The GitHub repository daveking63/An-Elephant-Image-Classification-Model-Manning-liveProject contains a labelled image folder "dataset" with 2 categories: African elephant, Asian elephant. Examples follow, each with its label.

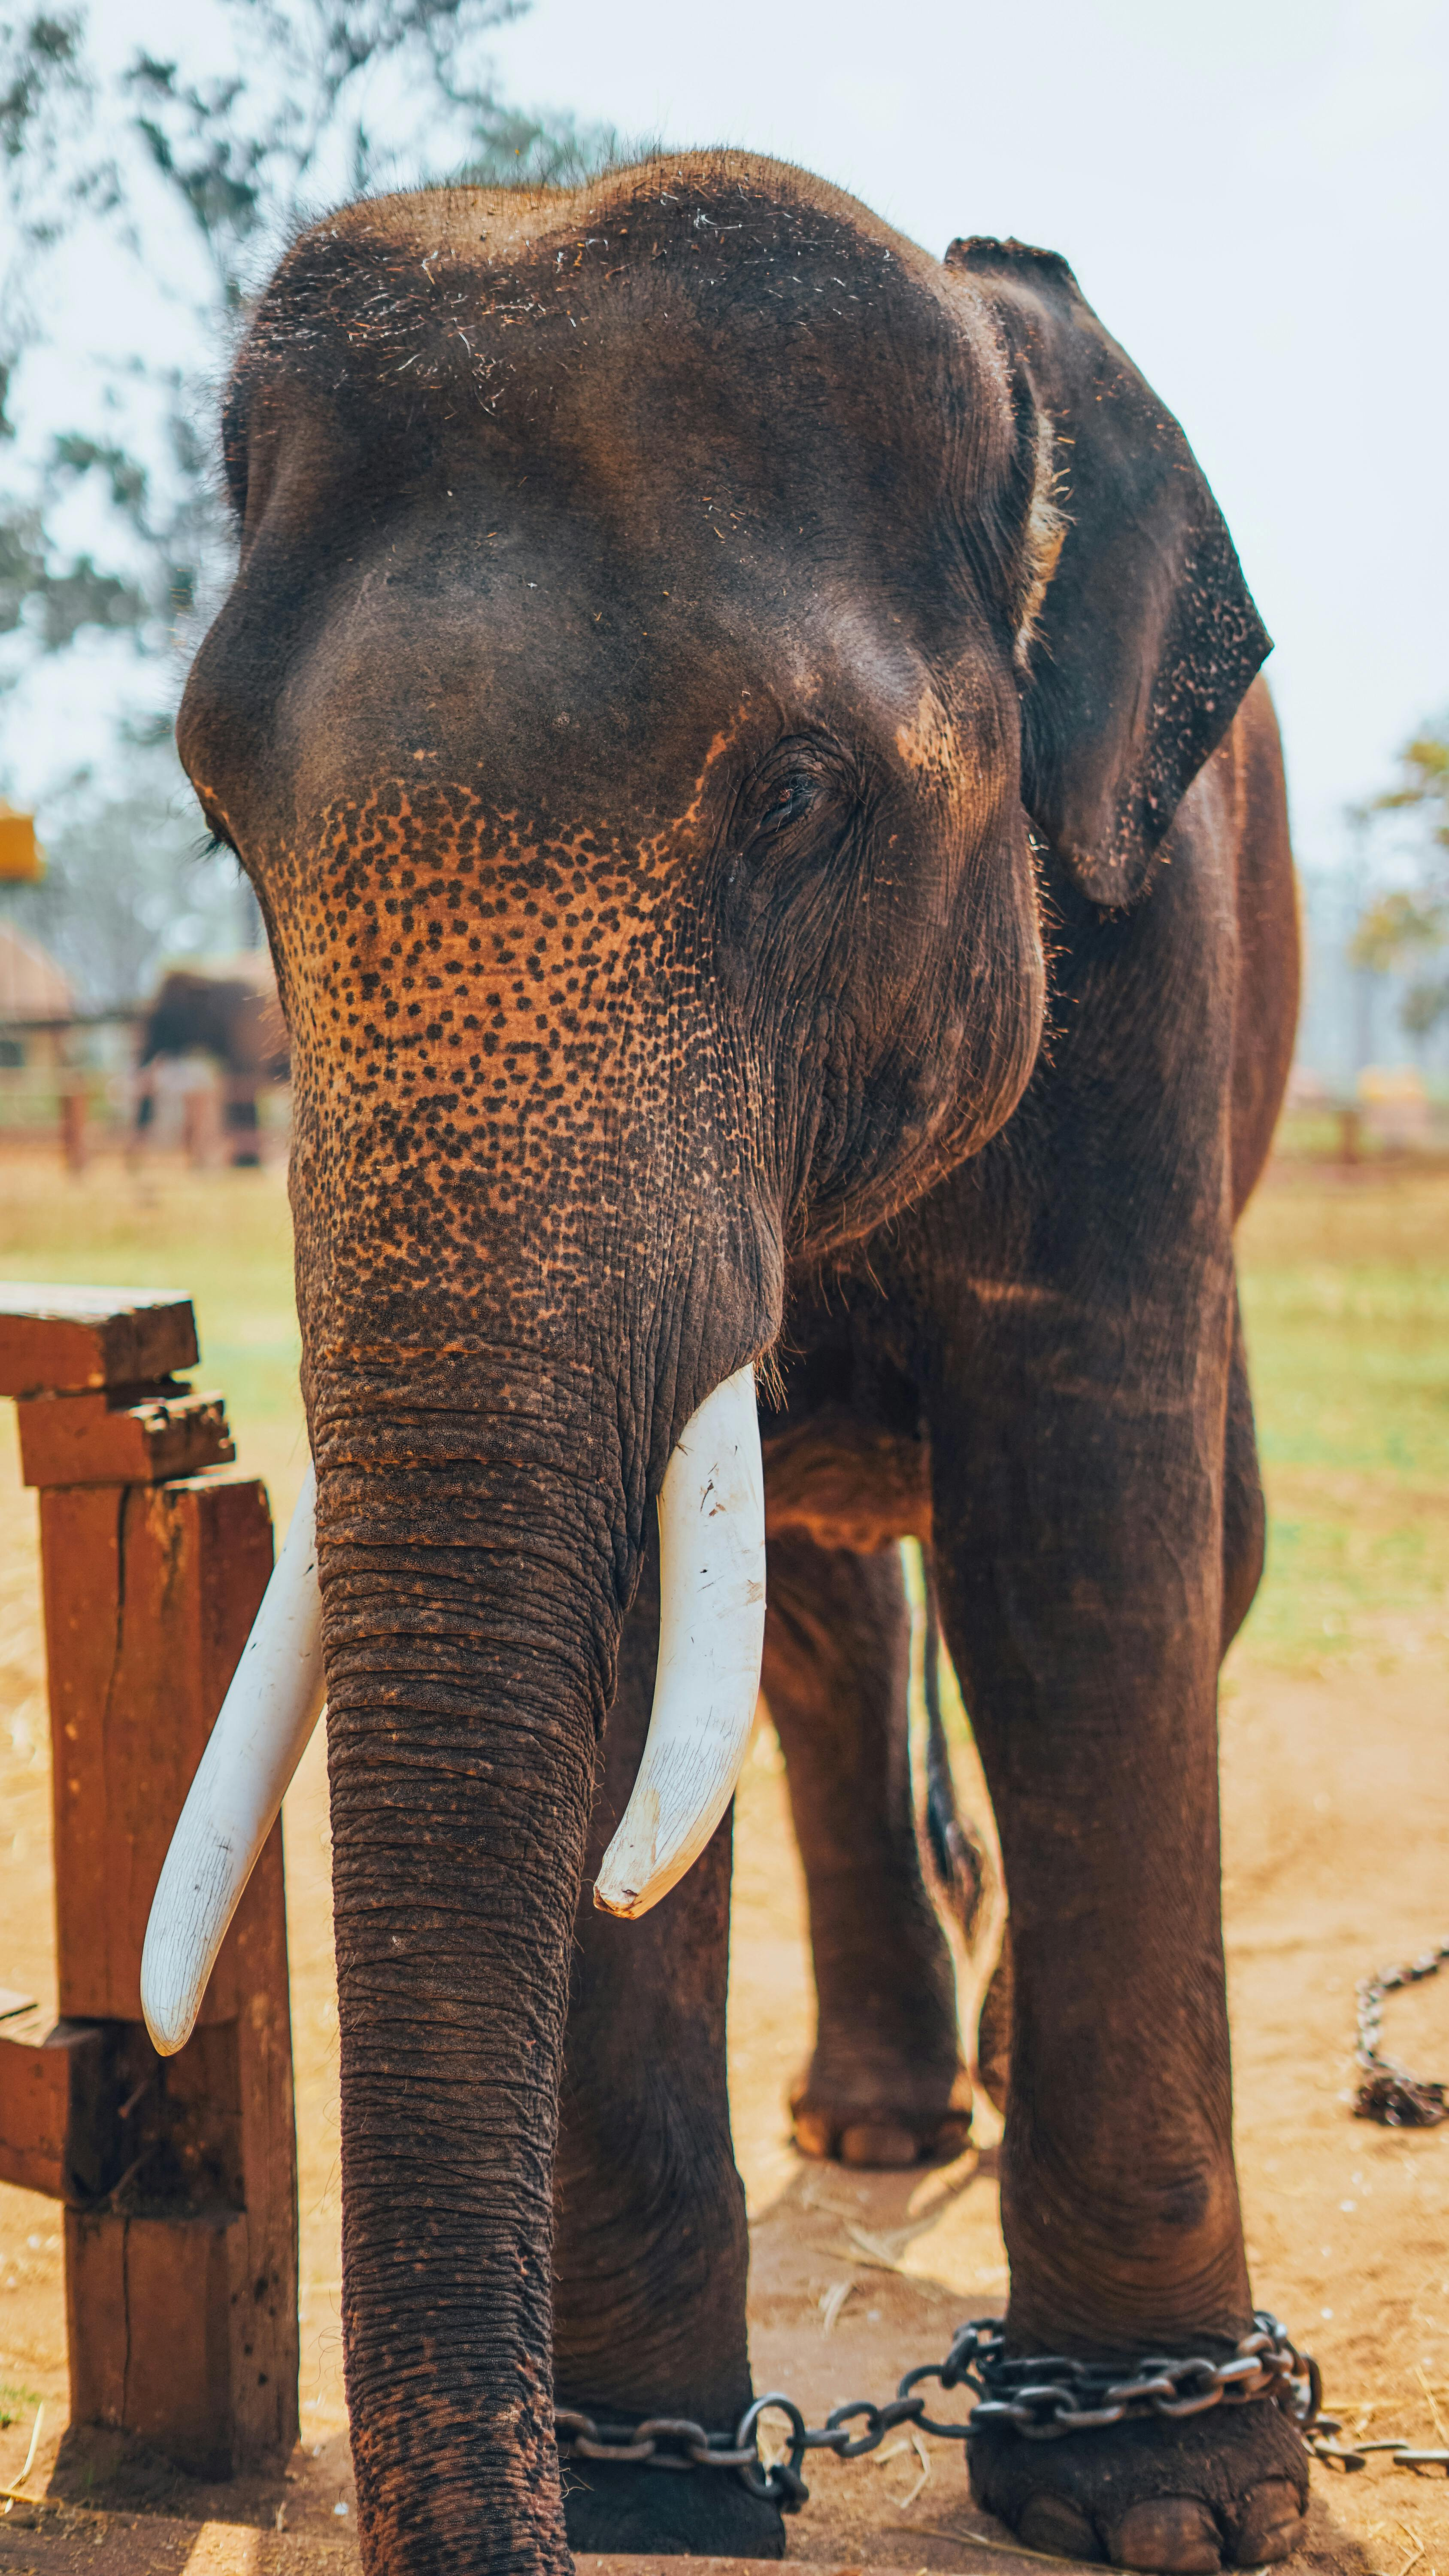
Label: Asian elephant

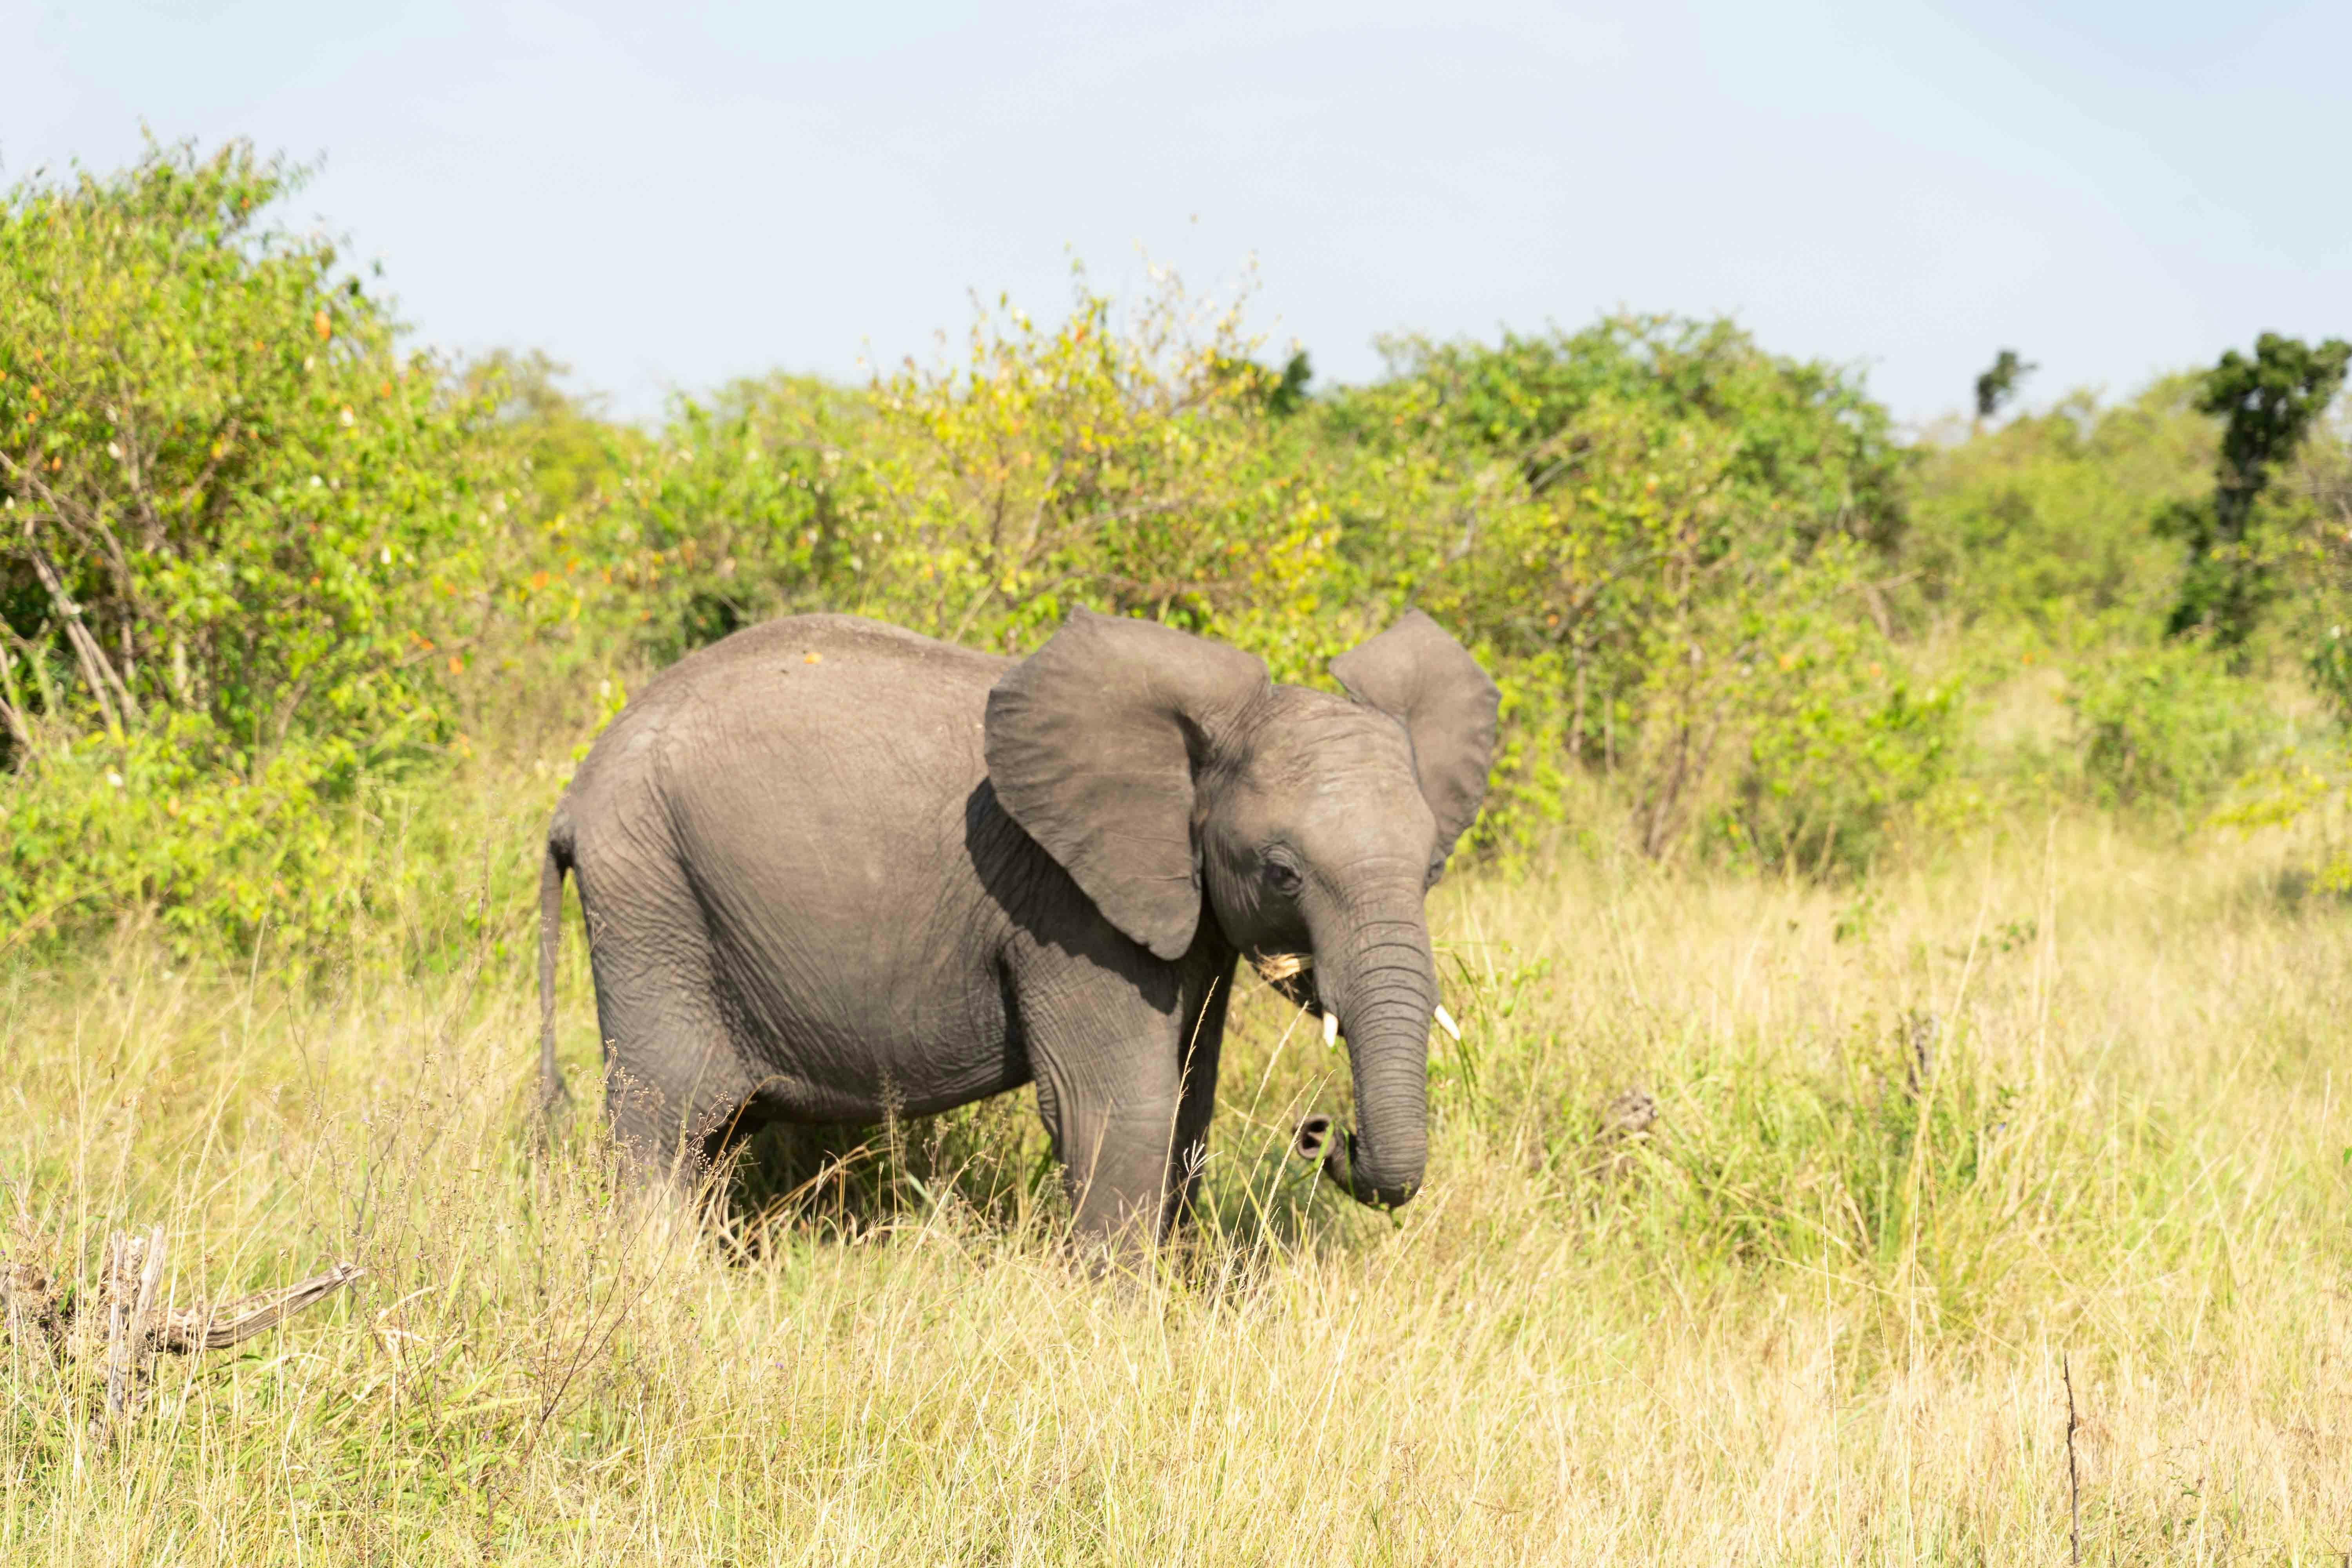
Label: African elephant

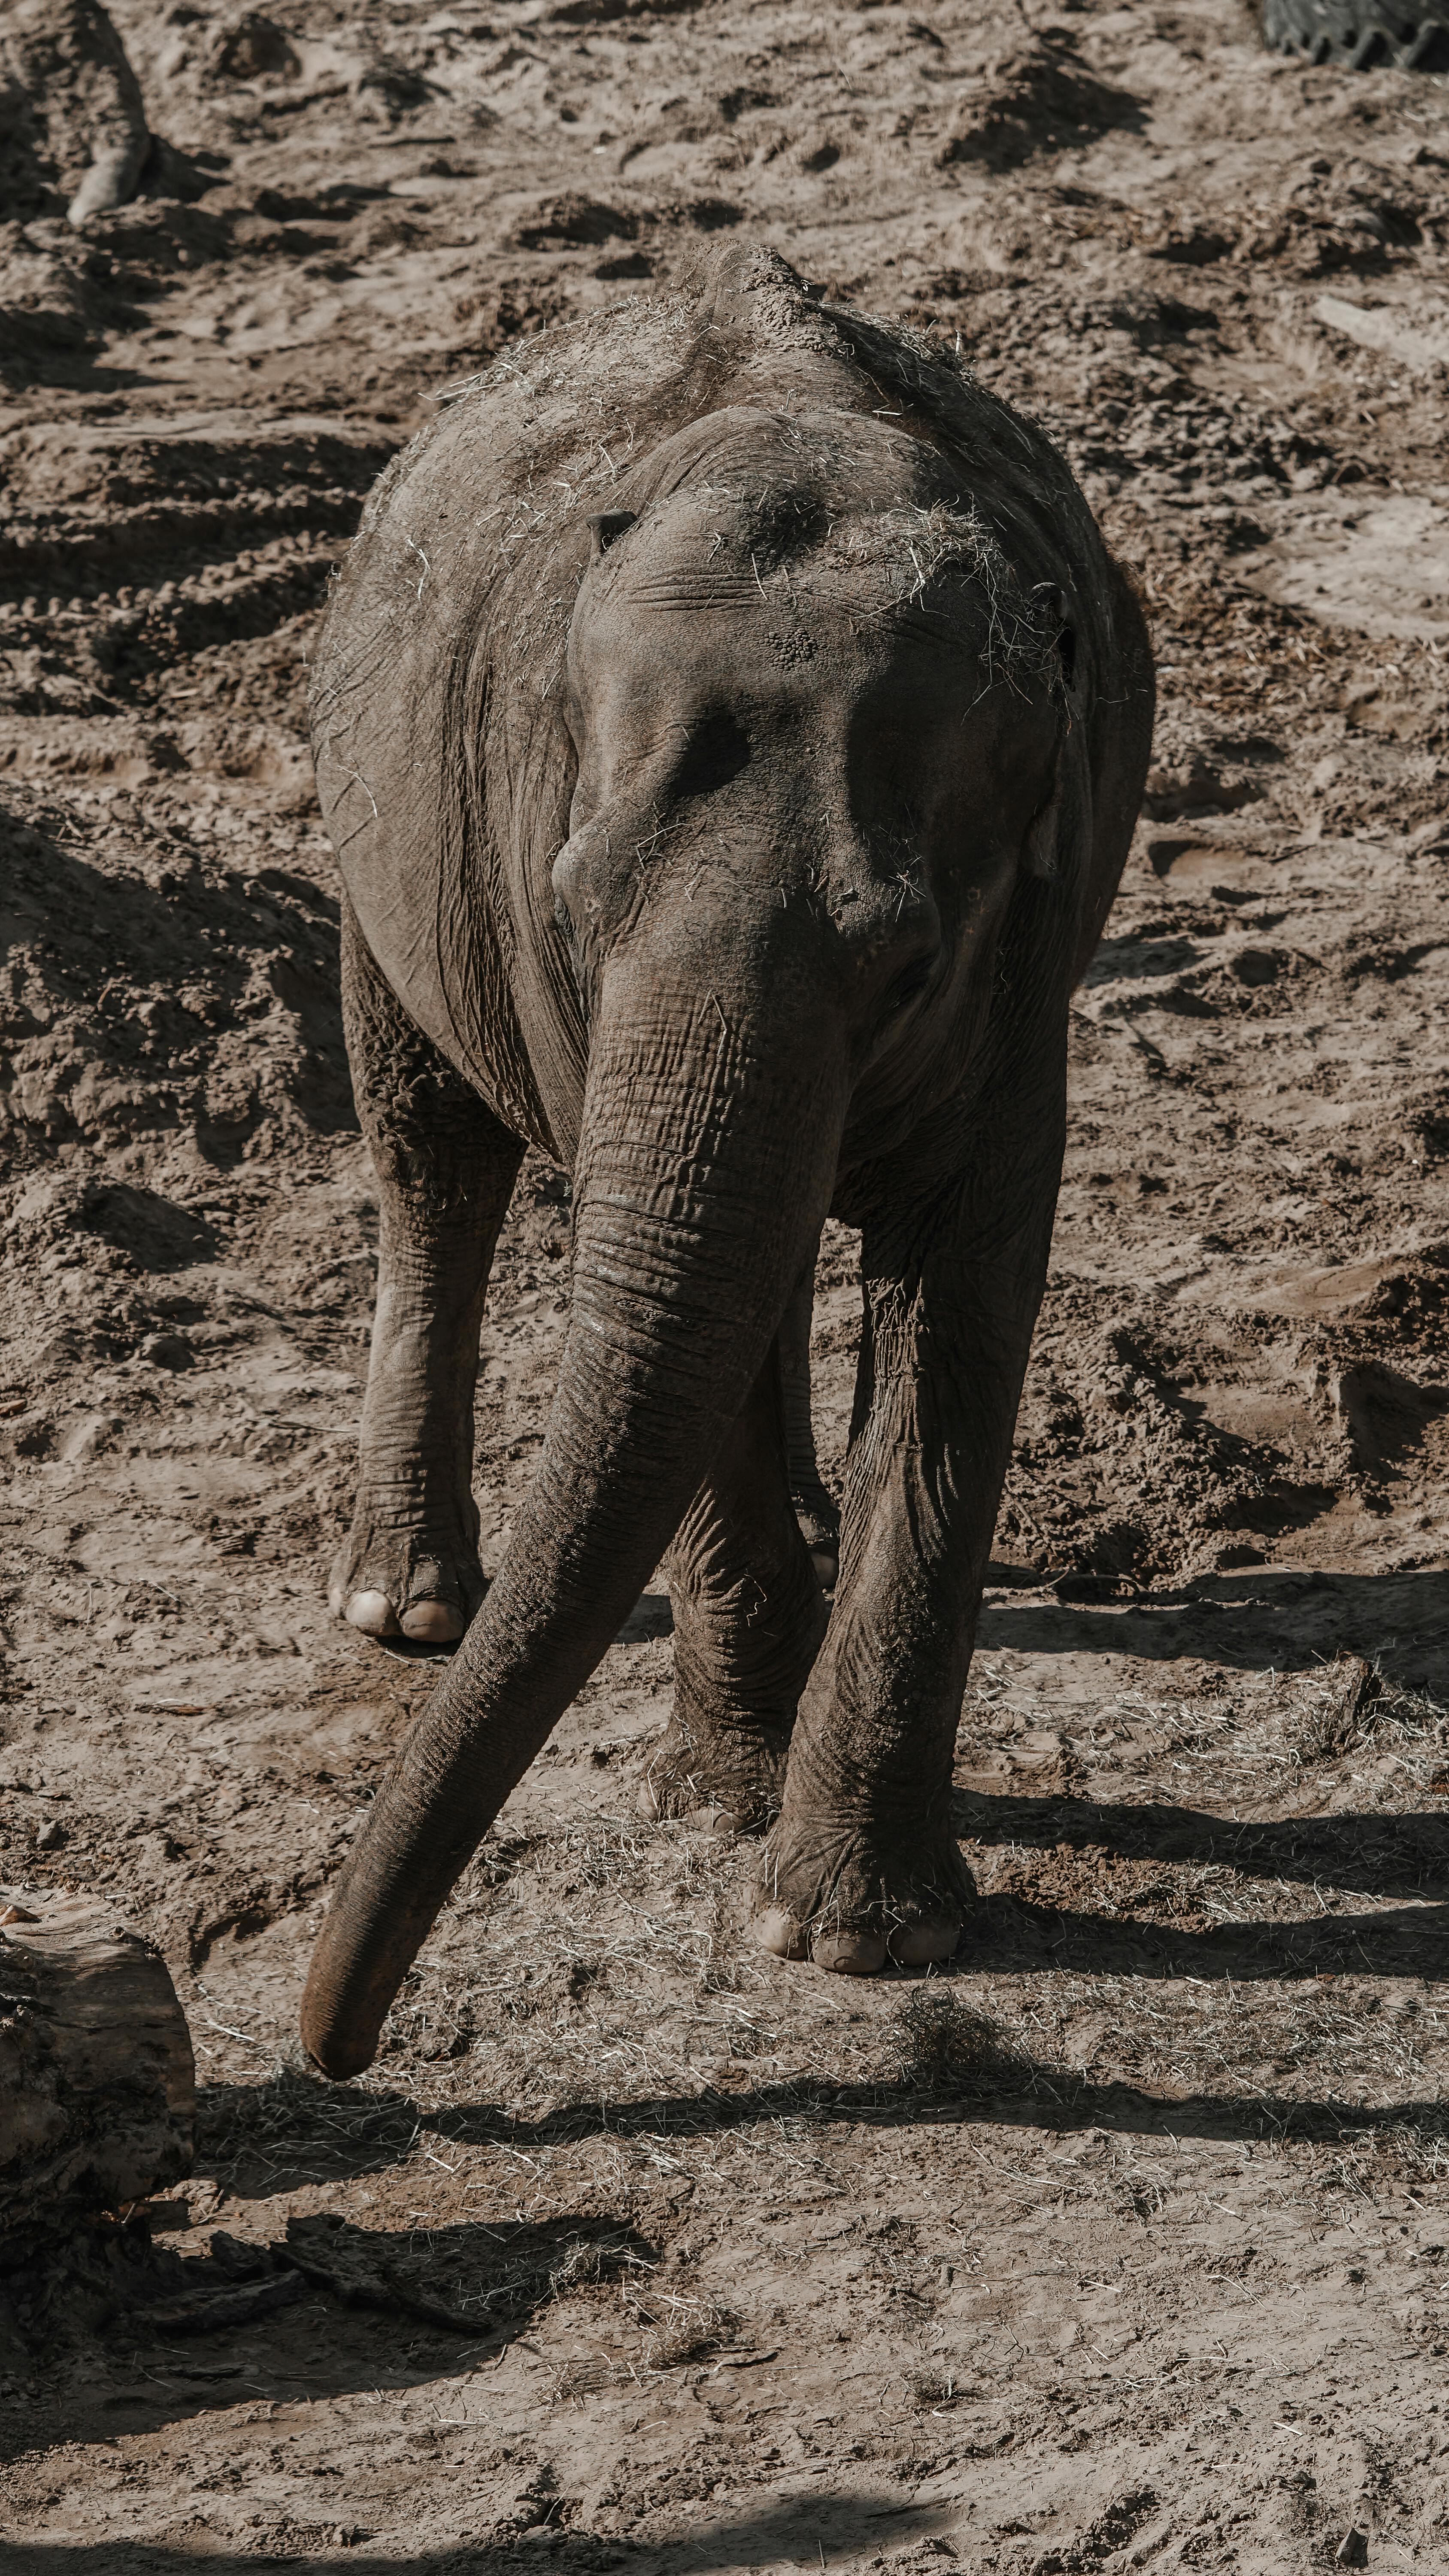
Label: Asian elephant

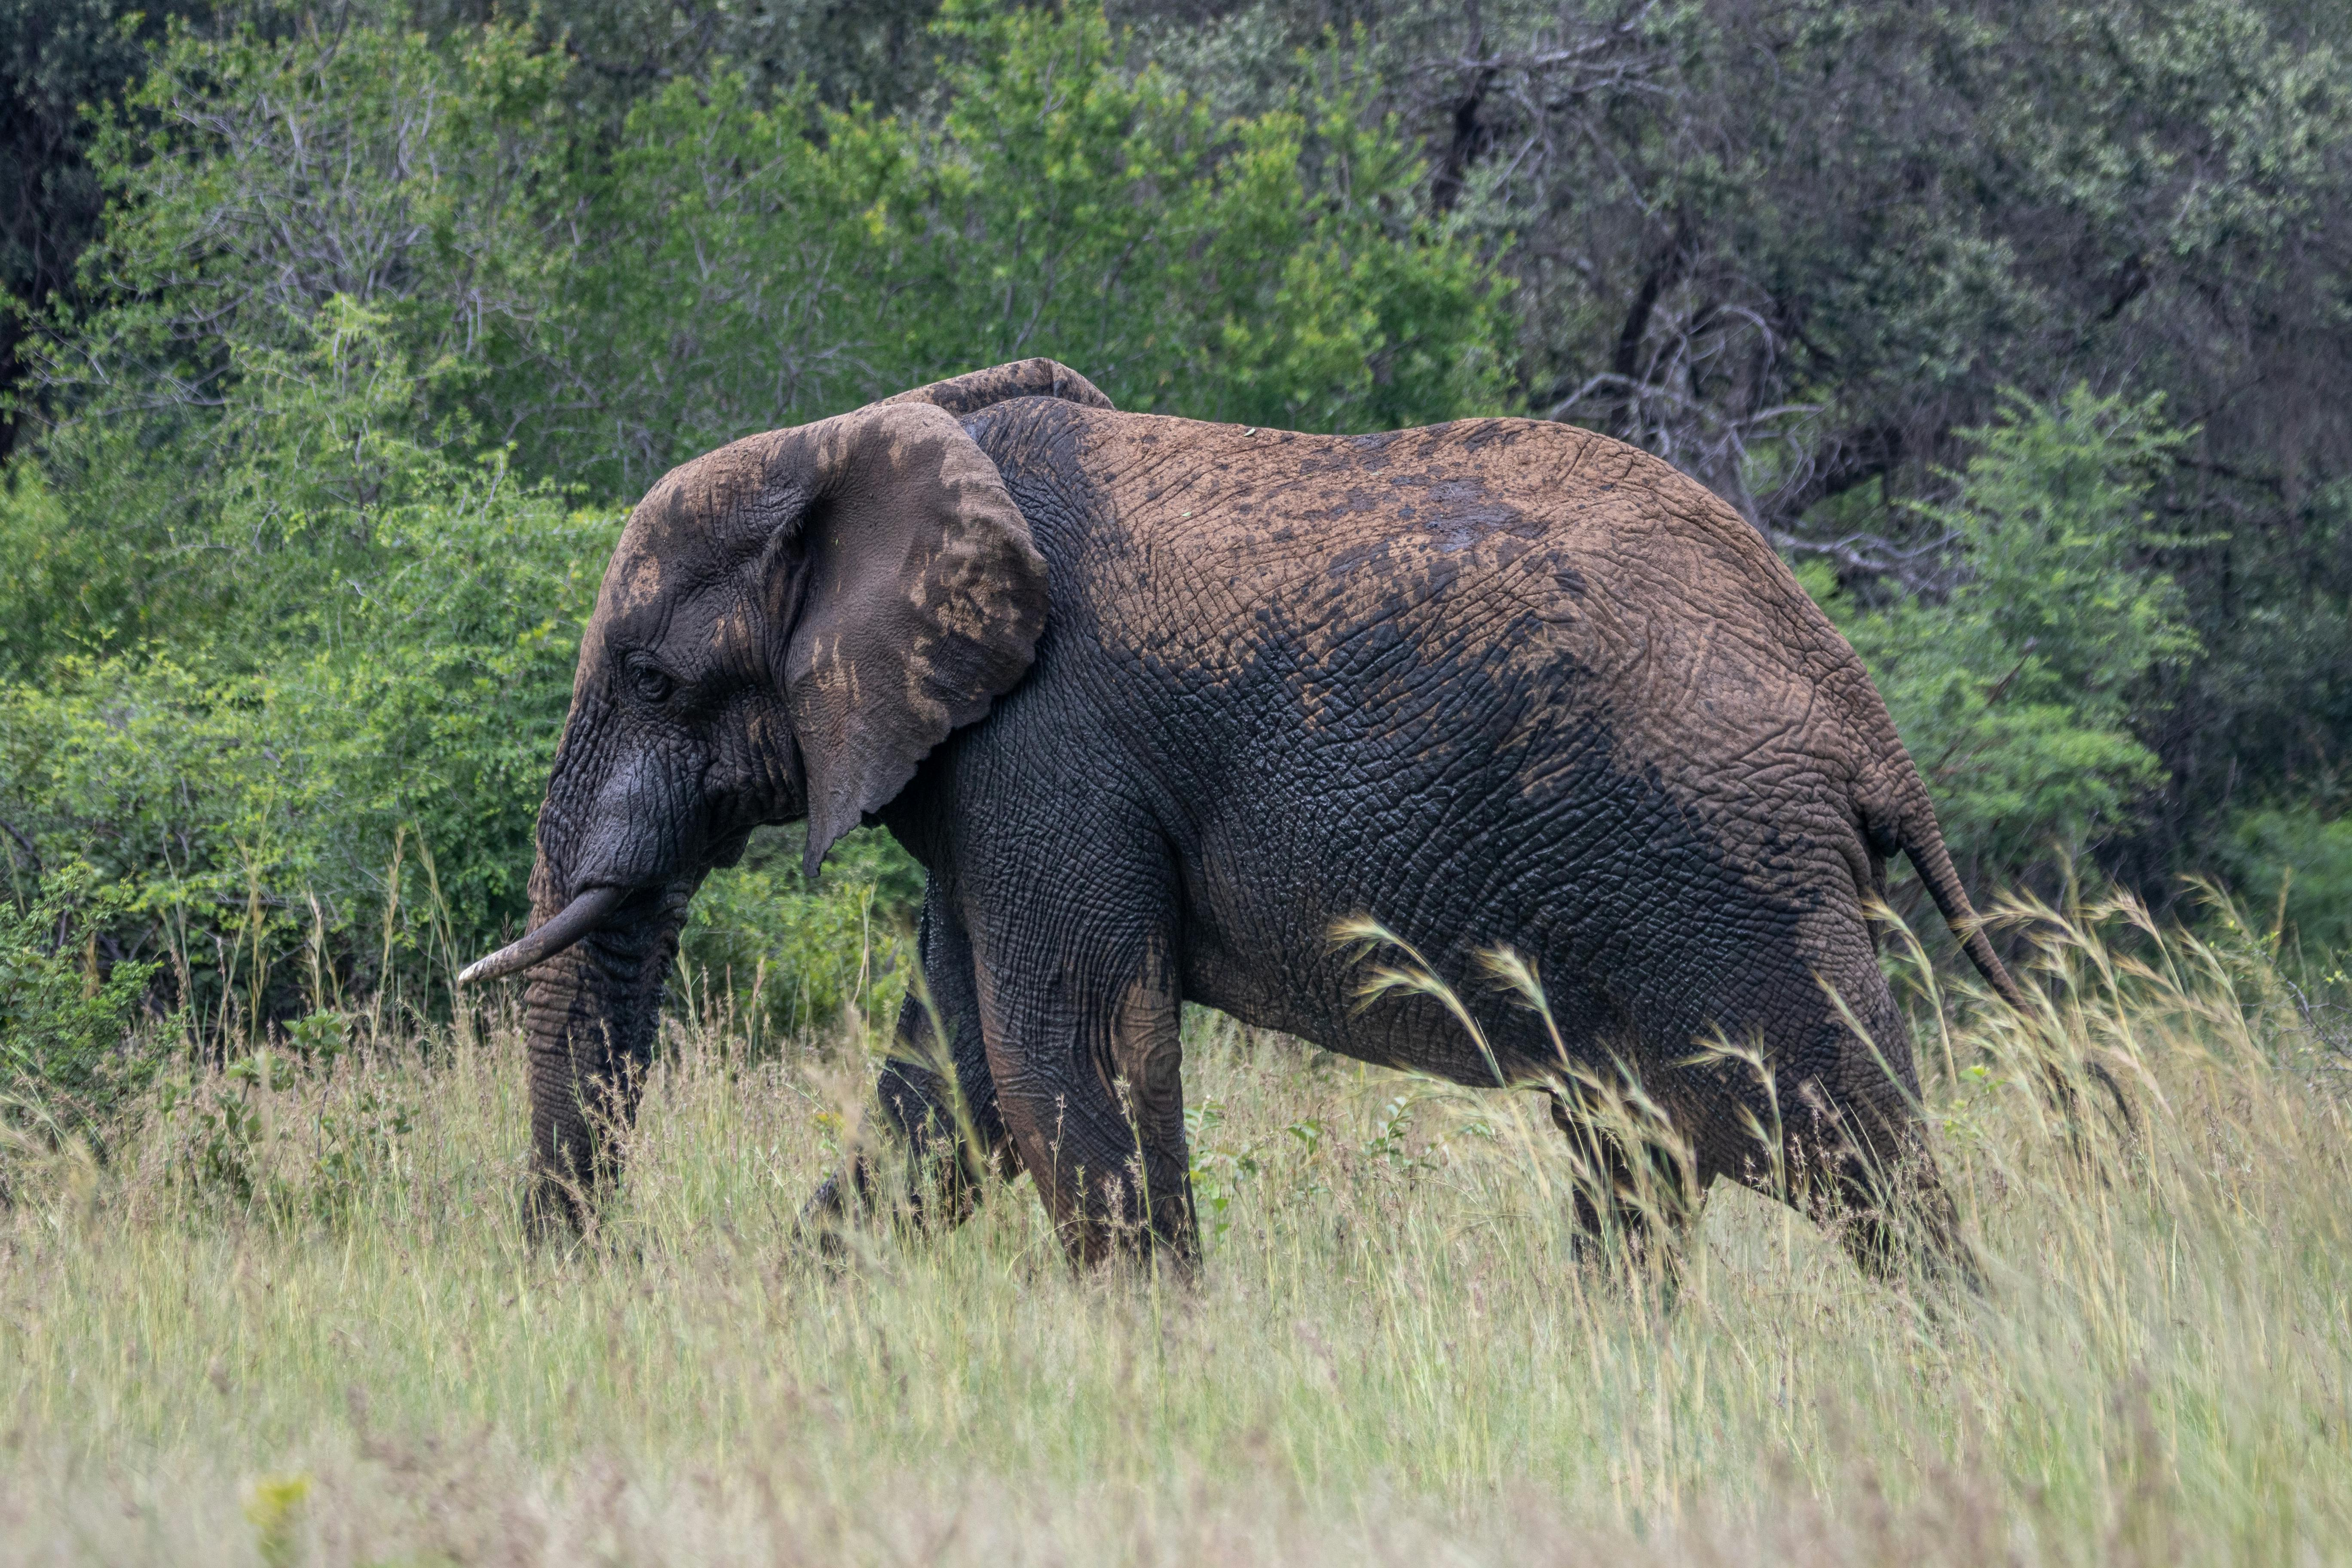
Label: African elephant

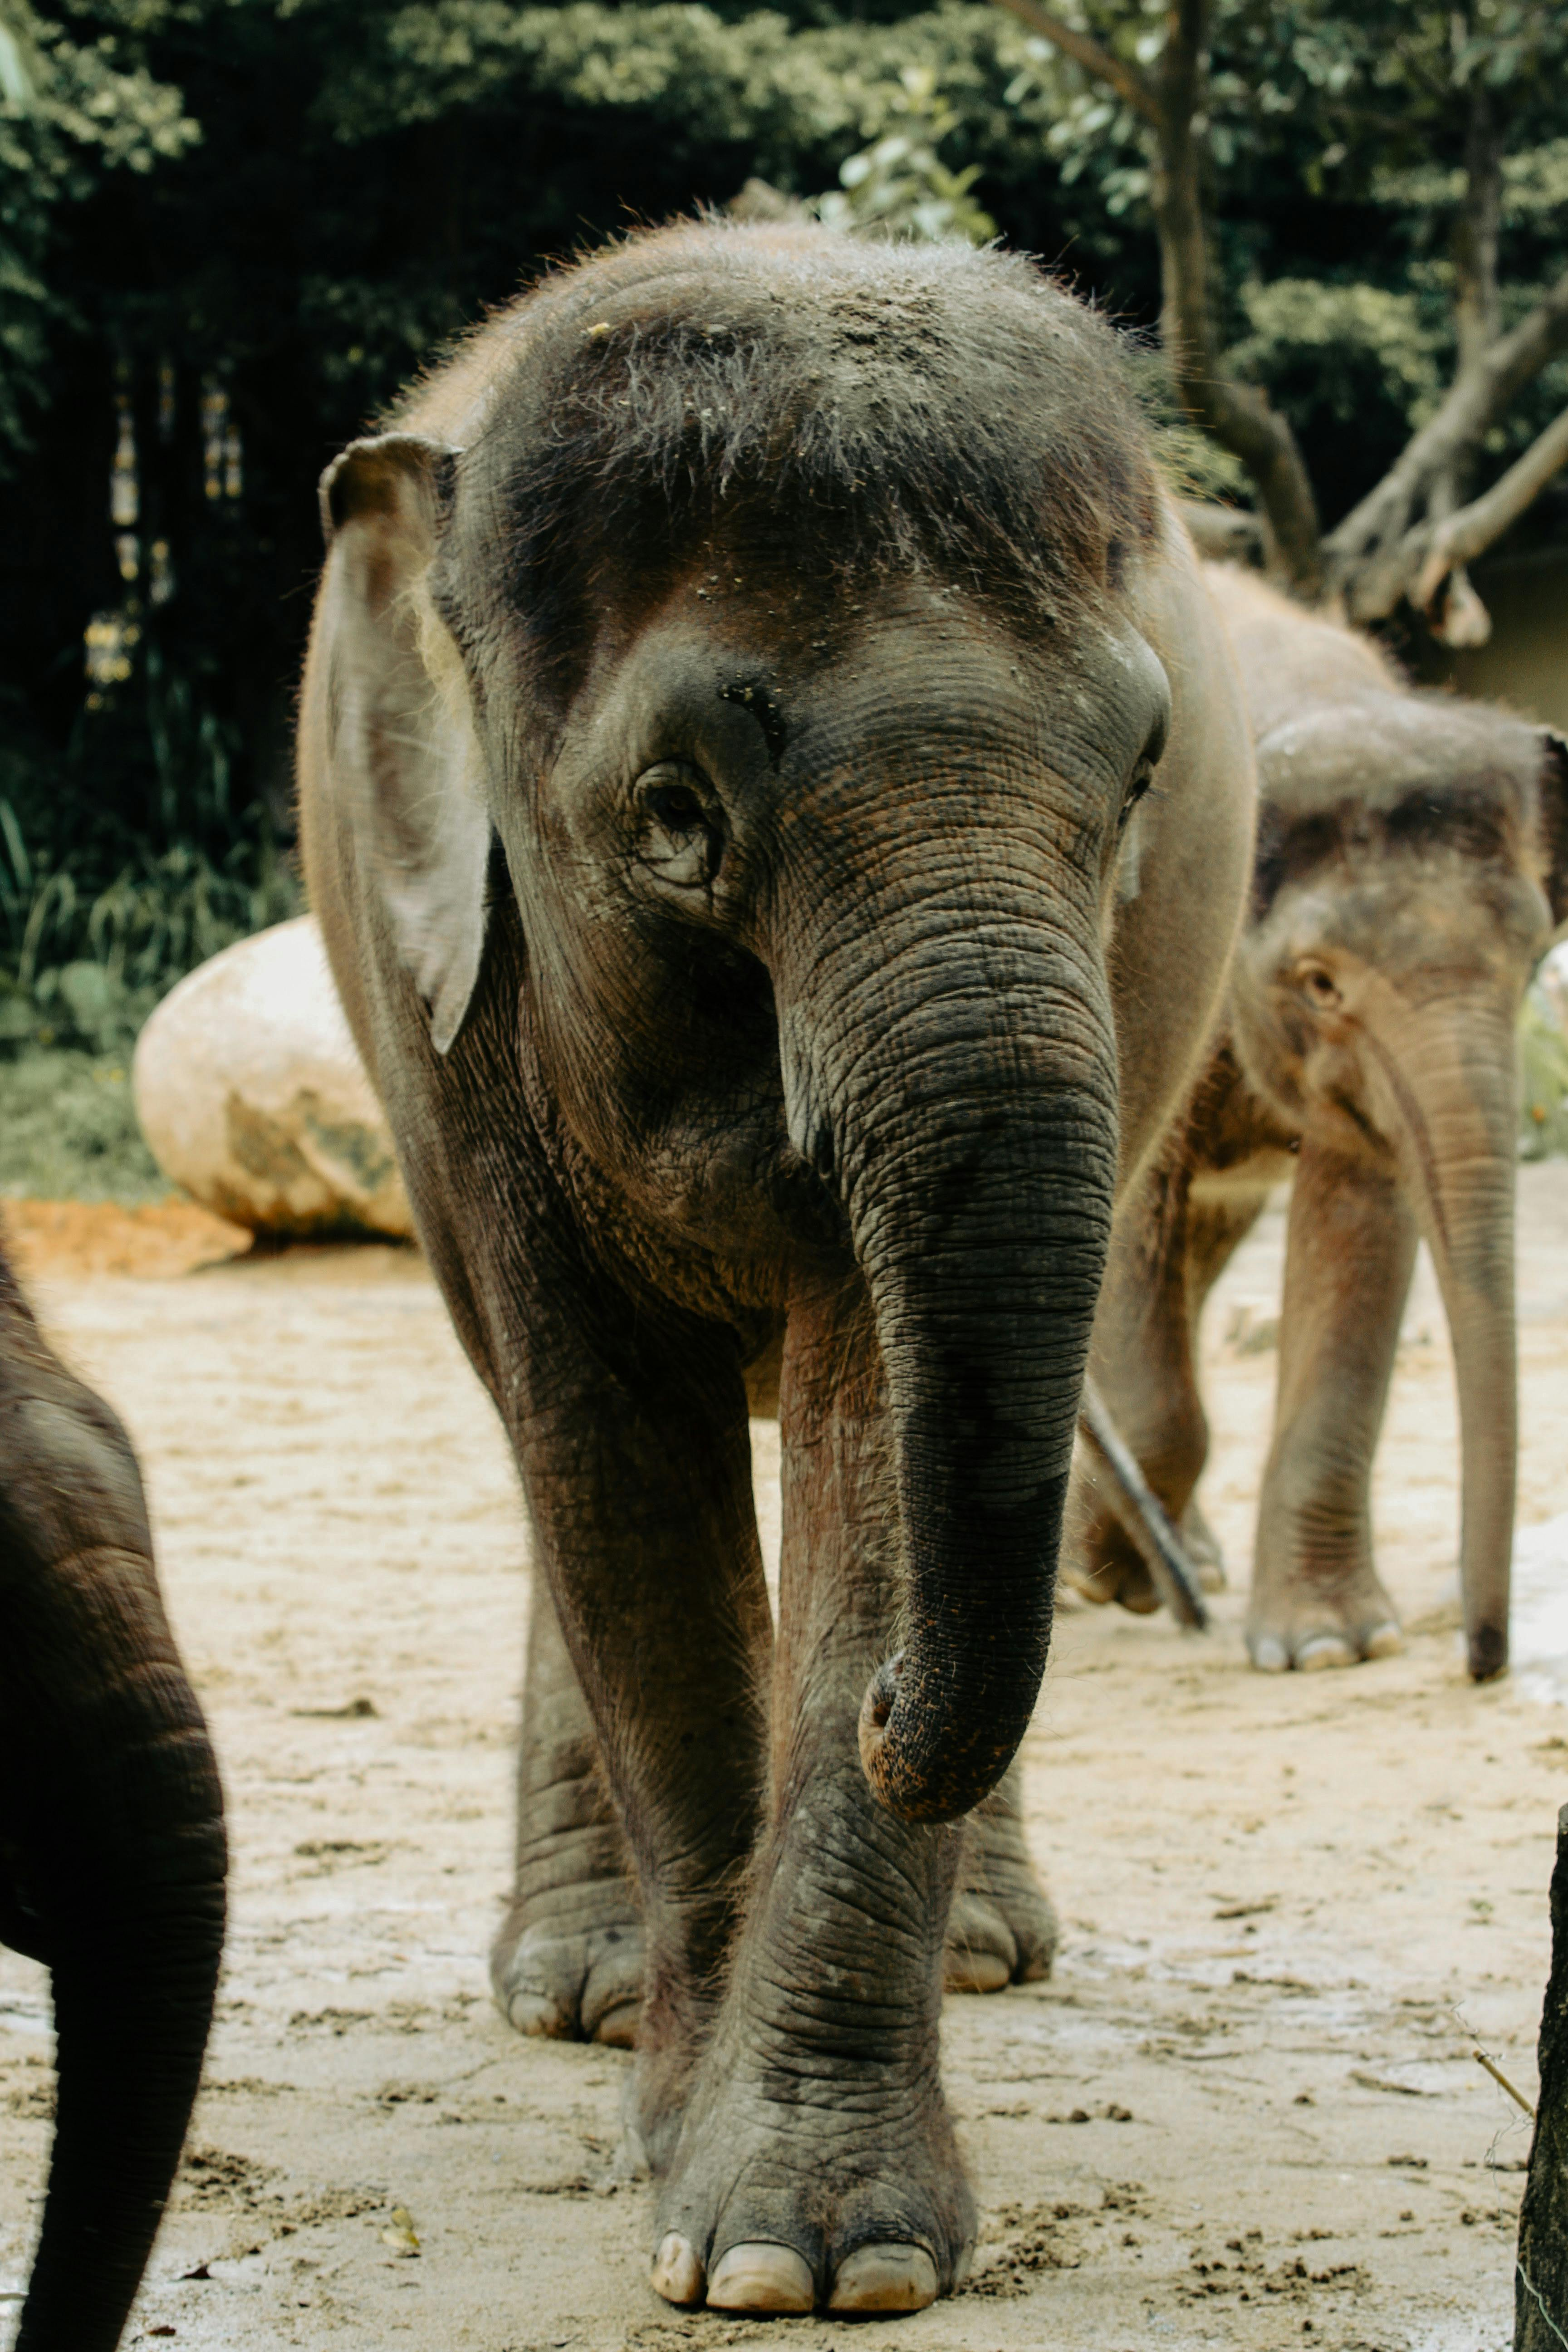
Label: Asian elephant

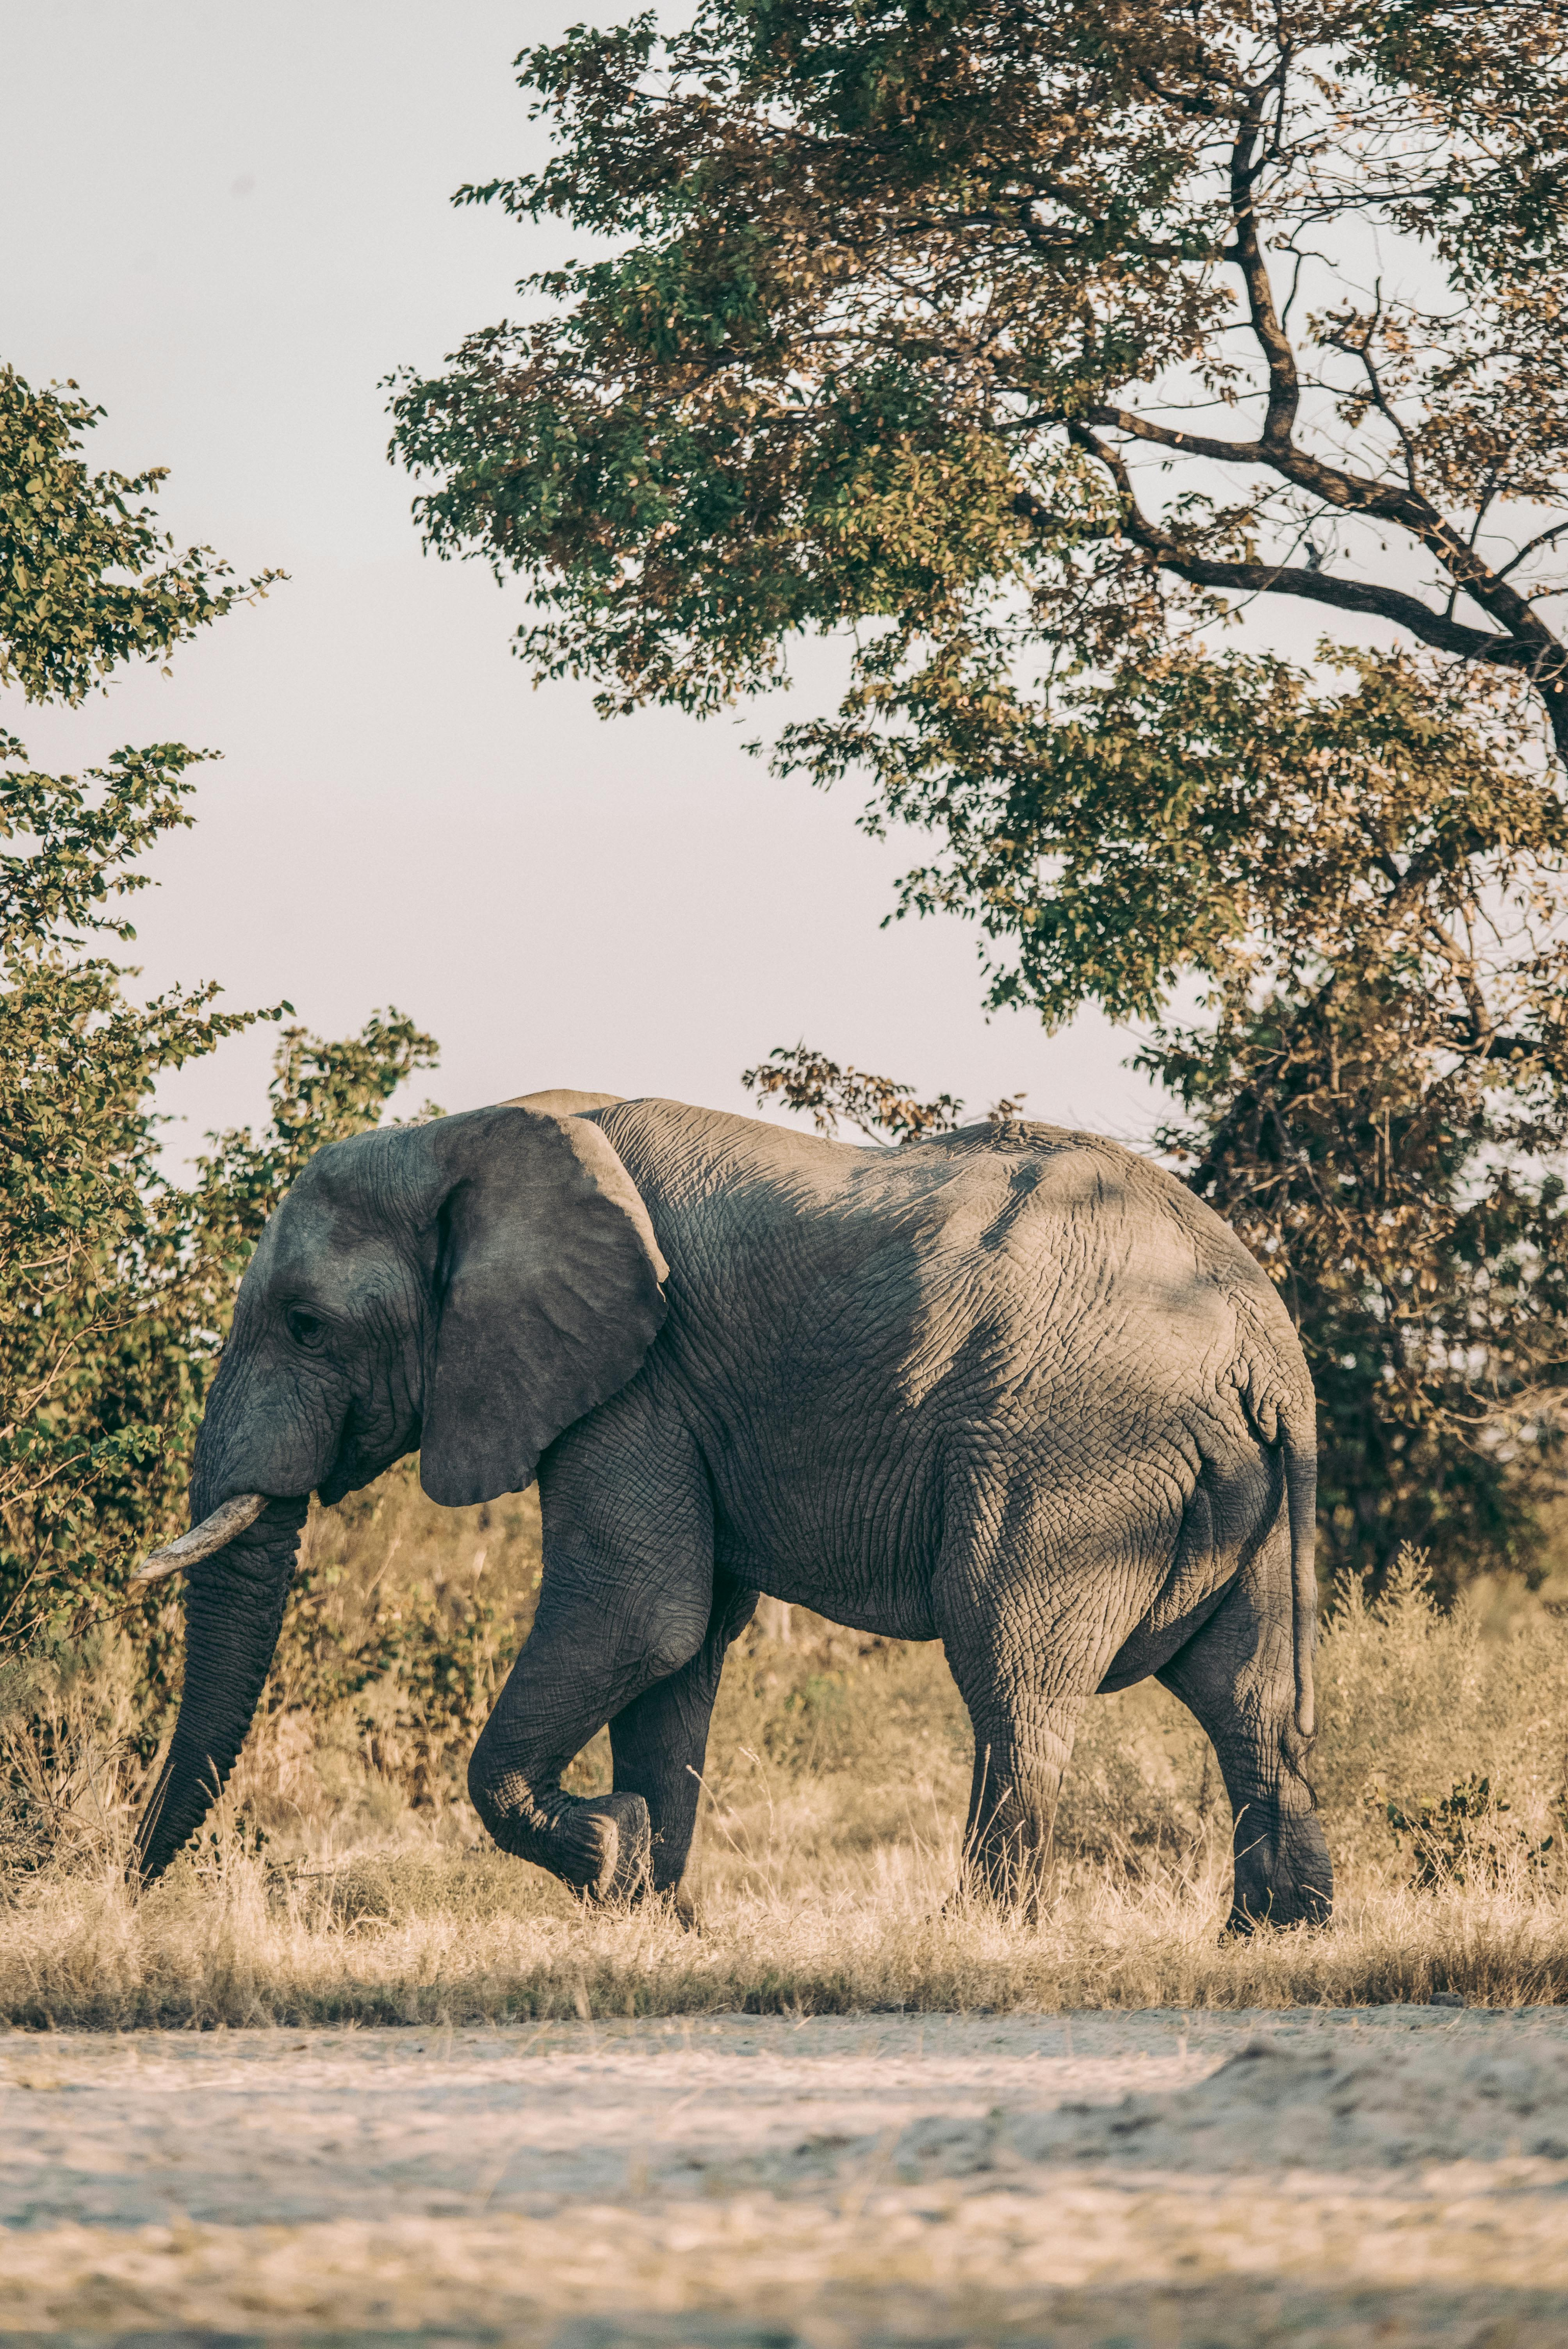
Label: African elephant
